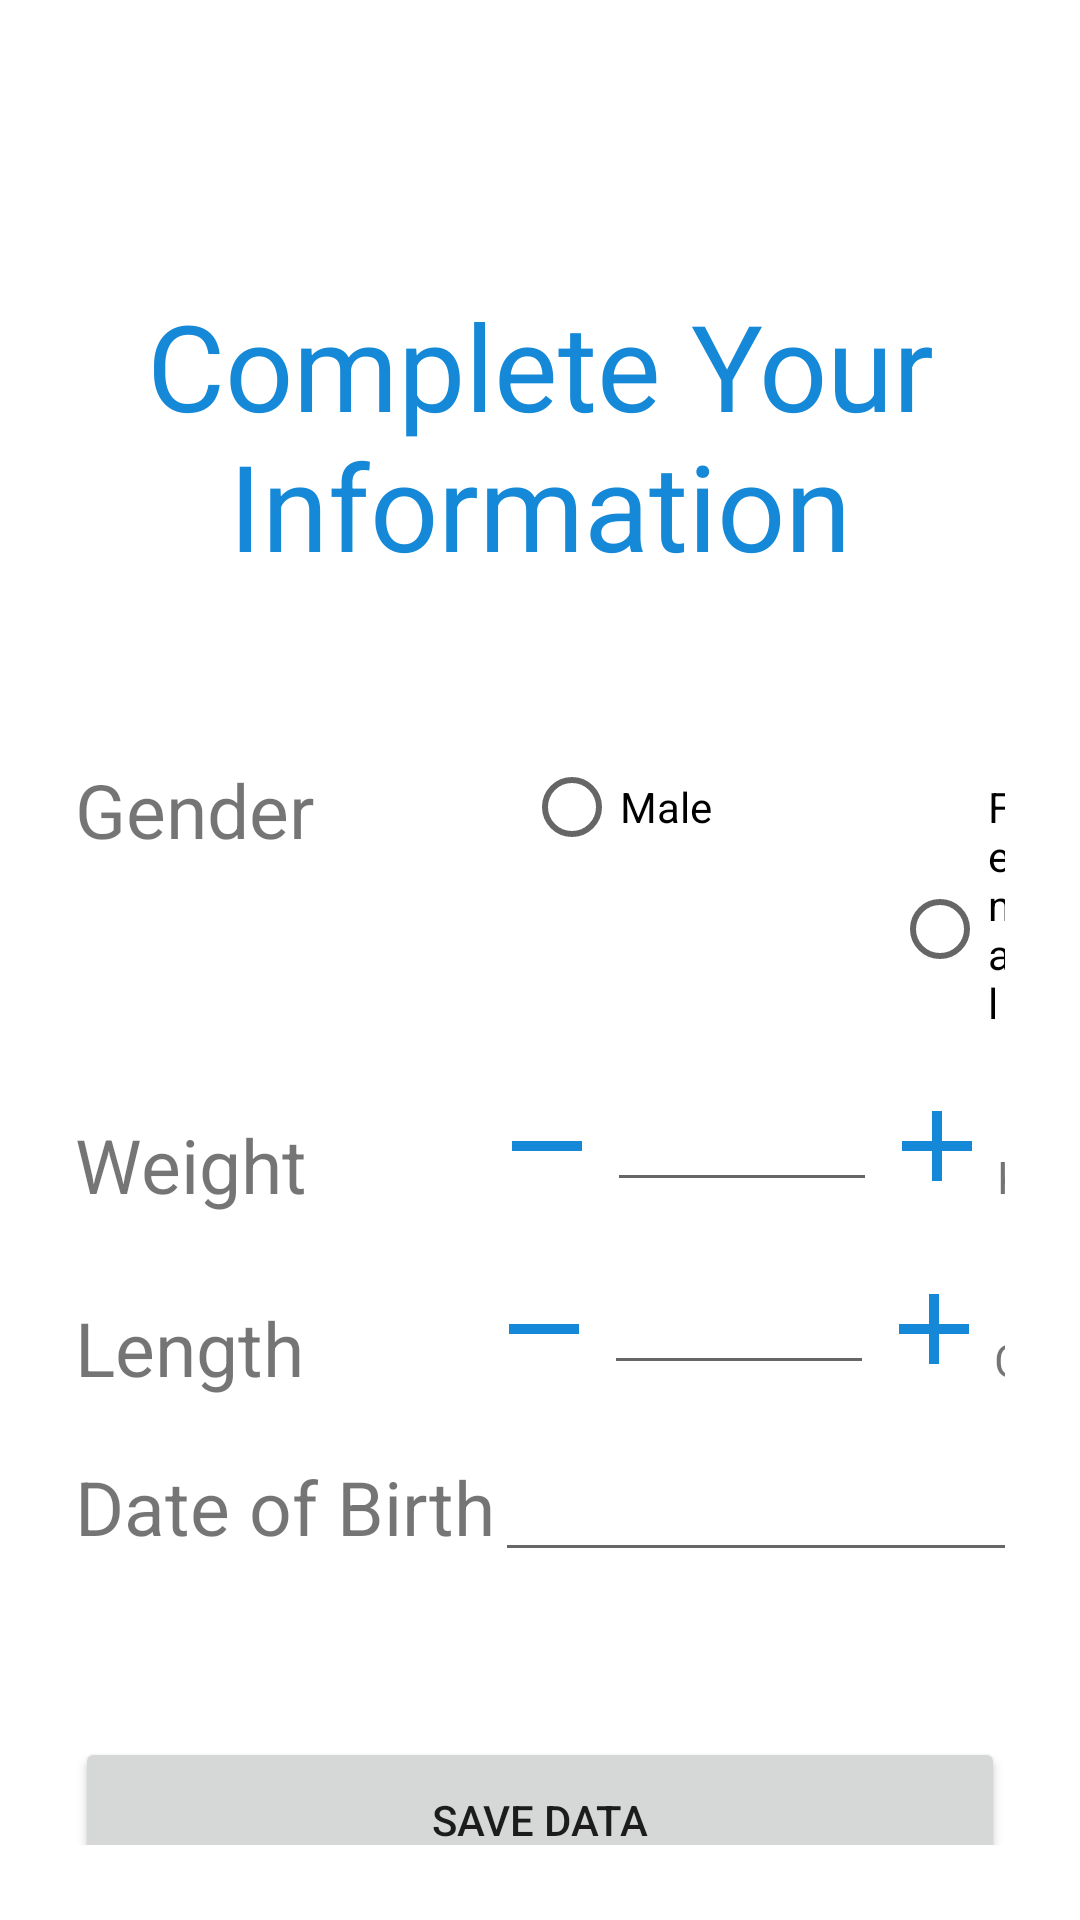

Reconstruct the res/layout file that produces this screen, plus the resources it refers to.
<!-- AndroidManifest.xml: application theme Theme.BMIAnalyzer -->
<!-- res/layout/activity_complete_info.xml -->
<?xml version="1.0" encoding="utf-8"?>
<LinearLayout

    xmlns:android="http://schemas.android.com/apk/res/android"
    xmlns:app="http://schemas.android.com/apk/res-auto"
    xmlns:tools="http://schemas.android.com/tools"
    android:layout_width="match_parent"
    android:layout_height="match_parent"
    android:orientation="vertical"
    android:padding="25dp"
    tools:context=".CompleteInfoActivity">

    <TextView
        android:layout_width="wrap_content"
        android:layout_height="wrap_content"
        android:layout_marginTop="70dp"
        android:text="Complete Your Information"
        android:textAlignment="center"
        android:textColor="@color/primcolor"
        android:textSize="40sp" />

    <LinearLayout
        android:layout_width="match_parent"
        android:layout_height="wrap_content"
        android:layout_marginTop="50dp"
        android:orientation="horizontal">

        <TextView
            android:layout_width="wrap_content"
            android:layout_height="wrap_content"
            android:layout_marginTop="8dp"
            android:text="Gender"
            android:textSize="25sp" />

        <RadioGroup

            android:layout_width="match_parent"
            android:layout_height="wrap_content"
            android:layout_marginStart="70dp"
            android:orientation="horizontal">

            <RadioButton
                android:id="@+id/radio_pirates"
                android:layout_width="wrap_content"
                android:layout_height="wrap_content"
                android:text="Male" />

            <RadioButton
                android:id="@+id/radio_ninjas"
                android:layout_width="wrap_content"
                android:layout_height="wrap_content"
                android:layout_marginStart="60dp"
                android:text="Female" />
        </RadioGroup>

    </LinearLayout>

    <LinearLayout
        android:layout_width="match_parent"
        android:layout_height="wrap_content"

        android:layout_marginTop="15dp"
        android:orientation="horizontal">

        <TextView
            android:layout_width="wrap_content"
            android:layout_height="wrap_content"
            android:layout_marginTop="8dp"
            android:text="Weight"
            android:textSize="25sp" />


        <Button
            android:layout_width="40dp"
            android:layout_height="40dp"
            android:layout_centerVertical="true"
            android:layout_marginStart="60dp"
            android:background="@drawable/ic_remove"
            android:backgroundTint="@color/primcolor"
            android:paddingTop="5dp" />

        <EditText
            android:layout_width="90dp"
            android:layout_height="40dp" />

        <Button
            android:layout_width="40dp"
            android:layout_height="40dp"

            android:layout_centerVertical="true"
            android:background="@drawable/ic_add"
            android:backgroundTint="@color/primcolor"
            android:paddingTop="5dp" />

        <TextView
            android:layout_width="wrap_content"
            android:layout_height="wrap_content"
            android:layout_marginTop="8dp"
            android:text="Kg"
            android:textSize="15sp" />

    </LinearLayout>

    <LinearLayout
        android:layout_width="match_parent"
        android:layout_height="wrap_content"
        android:layout_marginTop="15dp"

        android:orientation="horizontal">

        <TextView
            android:layout_width="wrap_content"
            android:layout_height="wrap_content"
            android:layout_marginTop="8dp"
            android:text="Length"
            android:textSize="25sp" />


        <Button
            android:layout_width="40dp"
            android:layout_height="40dp"
            android:layout_centerVertical="true"
            android:layout_marginStart="60dp"
            android:background="@drawable/ic_remove"
            android:backgroundTint="@color/primcolor"
            android:paddingTop="5dp" />

        <EditText
            android:layout_width="90dp"
            android:layout_height="40dp" />

        <Button
            android:layout_width="40dp"
            android:layout_height="40dp"

            android:layout_centerVertical="true"
            android:background="@drawable/ic_add"
            android:backgroundTint="@color/primcolor"
            android:paddingTop="5dp" />

        <TextView
            android:layout_width="wrap_content"
            android:layout_height="wrap_content"
            android:layout_marginTop="8dp"
            android:text="Cm"
            android:textSize="15sp" />

    </LinearLayout>

    <LinearLayout
        android:layout_width="match_parent"
        android:layout_height="wrap_content"
        android:layout_marginTop="15dp"

        android:orientation="horizontal">

        <TextView
            android:layout_width="wrap_content"
            android:layout_height="wrap_content"
            android:text="Date of Birth"
            android:textSize="25sp" />

        <EditText
            android:layout_width="200dp"
            android:layout_height="wrap_content" />

    </LinearLayout>

    <Button
        android:layout_width="match_parent"
        android:layout_height="55dp"
        android:layout_marginTop="55dp"

        android:text="Save Data" />


</LinearLayout>
<!-- resources referenced by this layout -->
<resources>
  <color name="primcolor">#1589D7</color>
  <!-- drawable ic_add (drawable) -->
  <vector android:height="24dp" android:tint="#6B6B6B"
      android:viewportHeight="24" android:viewportWidth="24"
      android:width="24dp" xmlns:android="http://schemas.android.com/apk/res/android">
      <path android:fillColor="@android:color/white" android:pathData="M19,13h-6v6h-2v-6H5v-2h6V5h2v6h6v2z"/>
  </vector>
  <!-- drawable ic_remove (drawable) -->
  <vector android:height="24dp" android:tint="#6B6B6B"
      android:viewportHeight="24" android:viewportWidth="24"
      android:width="24dp" xmlns:android="http://schemas.android.com/apk/res/android">
      <path android:fillColor="@android:color/white" android:pathData="M19,13H5v-2h14v2z"/>
  </vector>
  <style name="Theme.BMIAnalyzer" parent="Theme.MaterialComponents.DayNight.DarkActionBar">
          
          <item name="colorPrimary">@color/purple_500</item>
          <item name="colorPrimaryVariant">@color/purple_700</item>
          <item name="colorOnPrimary">@color/white</item>
          
          <item name="colorSecondary">@color/teal_200</item>
          <item name="colorSecondaryVariant">@color/teal_700</item>
          <item name="colorOnSecondary">@color/black</item>
          
          <item name="android:statusBarColor" tools:targetApi="l">?attr/colorPrimaryVariant</item>
          
      </style>
  <color name="purple_500">#FF6200EE</color>
  <color name="purple_700">#FF3700B3</color>
  <color name="white">#FFFFFFFF</color>
  <color name="teal_200">#FF03DAC5</color>
  <color name="teal_700">#FF018786</color>
  <color name="black">#FF000000</color>
</resources>
